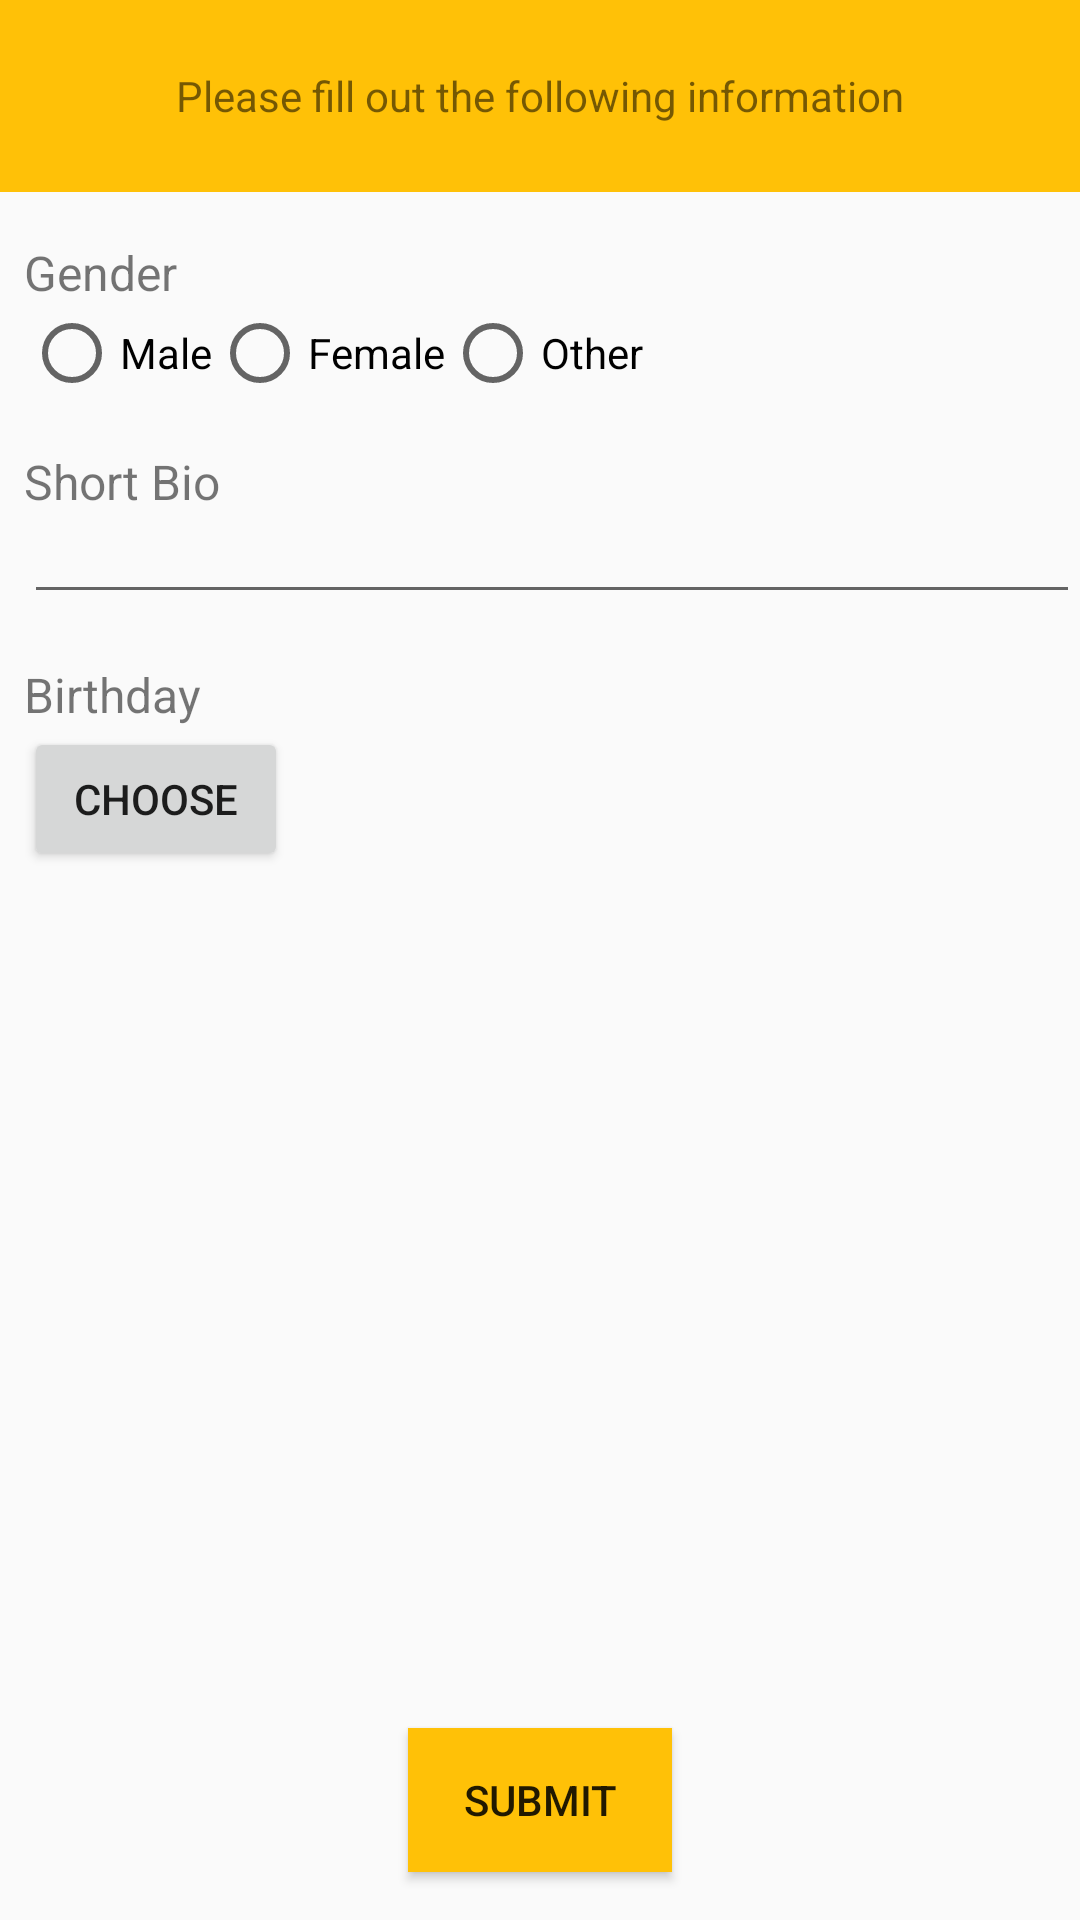

Android layout source for this screen:
<!-- AndroidManifest.xml: activity theme AppTheme.WithActionBar -->
<!-- res/layout/activity_generic_user_info_form.xml -->
<?xml version="1.0" encoding="utf-8"?>
<RelativeLayout xmlns:android="http://schemas.android.com/apk/res/android"
    xmlns:tools="http://schemas.android.com/tools"
    xmlns:app="http://schemas.android.com/apk/res-auto"
    android:layout_width="match_parent"
    android:layout_height="match_parent"

    tools:context="group15.computing.mobile.headsup.activities.GenericUserInfoFormActivity">

    <TextView
        android:layout_width="match_parent"
        android:layout_height="64dp"
        android:id="@+id/header"
        android:text="Please fill out the following information"
        android:gravity="center"
        android:textSize="14dp"
        android:background="@color/accent"/>

    

    <TextView
        android:layout_width="match_parent"
        android:layout_height="wrap_content"
        android:id="@+id/genderLabel"
        android:layout_below="@id/header"
        android:text="Gender"
        android:textSize="16dp"
        android:layout_marginTop="16dp"
        android:layout_marginStart="8dp"/>

    <RadioGroup
        android:layout_width="wrap_content"
        android:layout_height="wrap_content"
        android:id="@+id/genderGroup"
        android:layout_below="@+id/genderLabel"
        android:orientation="horizontal"
        android:layout_marginStart="8dp">
        <RadioButton
            android:layout_width="wrap_content"
            android:layout_height="wrap_content"
            android:text="Male"/>
        <RadioButton
            android:layout_width="wrap_content"
            android:layout_height="wrap_content"
            android:text="Female"/>
        <RadioButton
            android:layout_width="wrap_content"
            android:layout_height="wrap_content"
            android:text="Other"/>
    </RadioGroup>

    <TextView
        android:layout_width="match_parent"
        android:layout_height="wrap_content"
        android:id="@+id/bioLabel"
        android:layout_below="@id/genderGroup"
        android:text="Short Bio"
        android:textSize="16dp"
        android:layout_marginTop="16dp"
        android:layout_marginStart="8dp"/>

    <EditText
    android:id="@+id/editText"
    android:layout_below="@+id/bioLabel"
    android:layout_width="match_parent"
    android:layout_height="wrap_content"
    android:inputType="textMultiLine"
    android:cursorVisible="true"
    android:focusableInTouchMode="true"
    android:focusable="true"
    android:textSize="12dp" android:layout_marginStart="8dp"
    android:maxLength="200"/>

    
        
        
        
        
        
        
        
        
        
        
        
        
        
        

    <TextView
    android:layout_width="match_parent"
    android:layout_height="wrap_content"
    android:id="@+id/birthdayLabel"
    android:layout_below="@id/editText"
    android:text="Birthday"
    android:textSize="16dp"
    android:layout_marginTop="16dp"
    android:layout_marginStart="8dp"/>

    
    <TextView
        android:layout_width="match_parent"
        android:layout_height="wrap_content"
        android:id="@+id/actualBirthday"
        android:layout_below="@id/birthdayLabel"
        android:text="Birthday goes here"
        android:textSize="16dp"
        android:textColor="@color/primary_text"
        android:layout_marginTop="8dp"
        android:layout_marginStart="8dp"
        android:visibility="invisible"/>

    
    <Button
        android:layout_width="wrap_content"
        android:layout_height="wrap_content"
        android:layout_below="@+id/birthdayLabel"
        android:id="@+id/chooseDate"
        android:layout_marginStart="8dp"
        android:text="Choose"
        android:onClick="onChooseBirthdayClicked"/>

    

    <Button
        android:layout_width="wrap_content"
        android:layout_height="wrap_content"
        android:id="@+id/submit"
        android:layout_centerHorizontal="true"
        android:layout_alignParentBottom="true"
        android:text="Submit"
        android:background="@color/accent"
        android:layout_marginBottom="16dp"
        android:onClick="onSubmitButtonClicked"/>

</RelativeLayout>
<!-- resources referenced by this layout -->
<resources>
  <color name="accent">#FFC107</color>
  <color name="primary_text">#212121</color>
  <color name="secondary_text">#727272</color>
  <style name="AppTheme.WithActionBar">
          <item name="windowActionBar">true</item>
          <item name="windowNoTitle">false</item>
          <item name="android:windowDrawsSystemBarBackgrounds">true</item>
      </style>
</resources>
